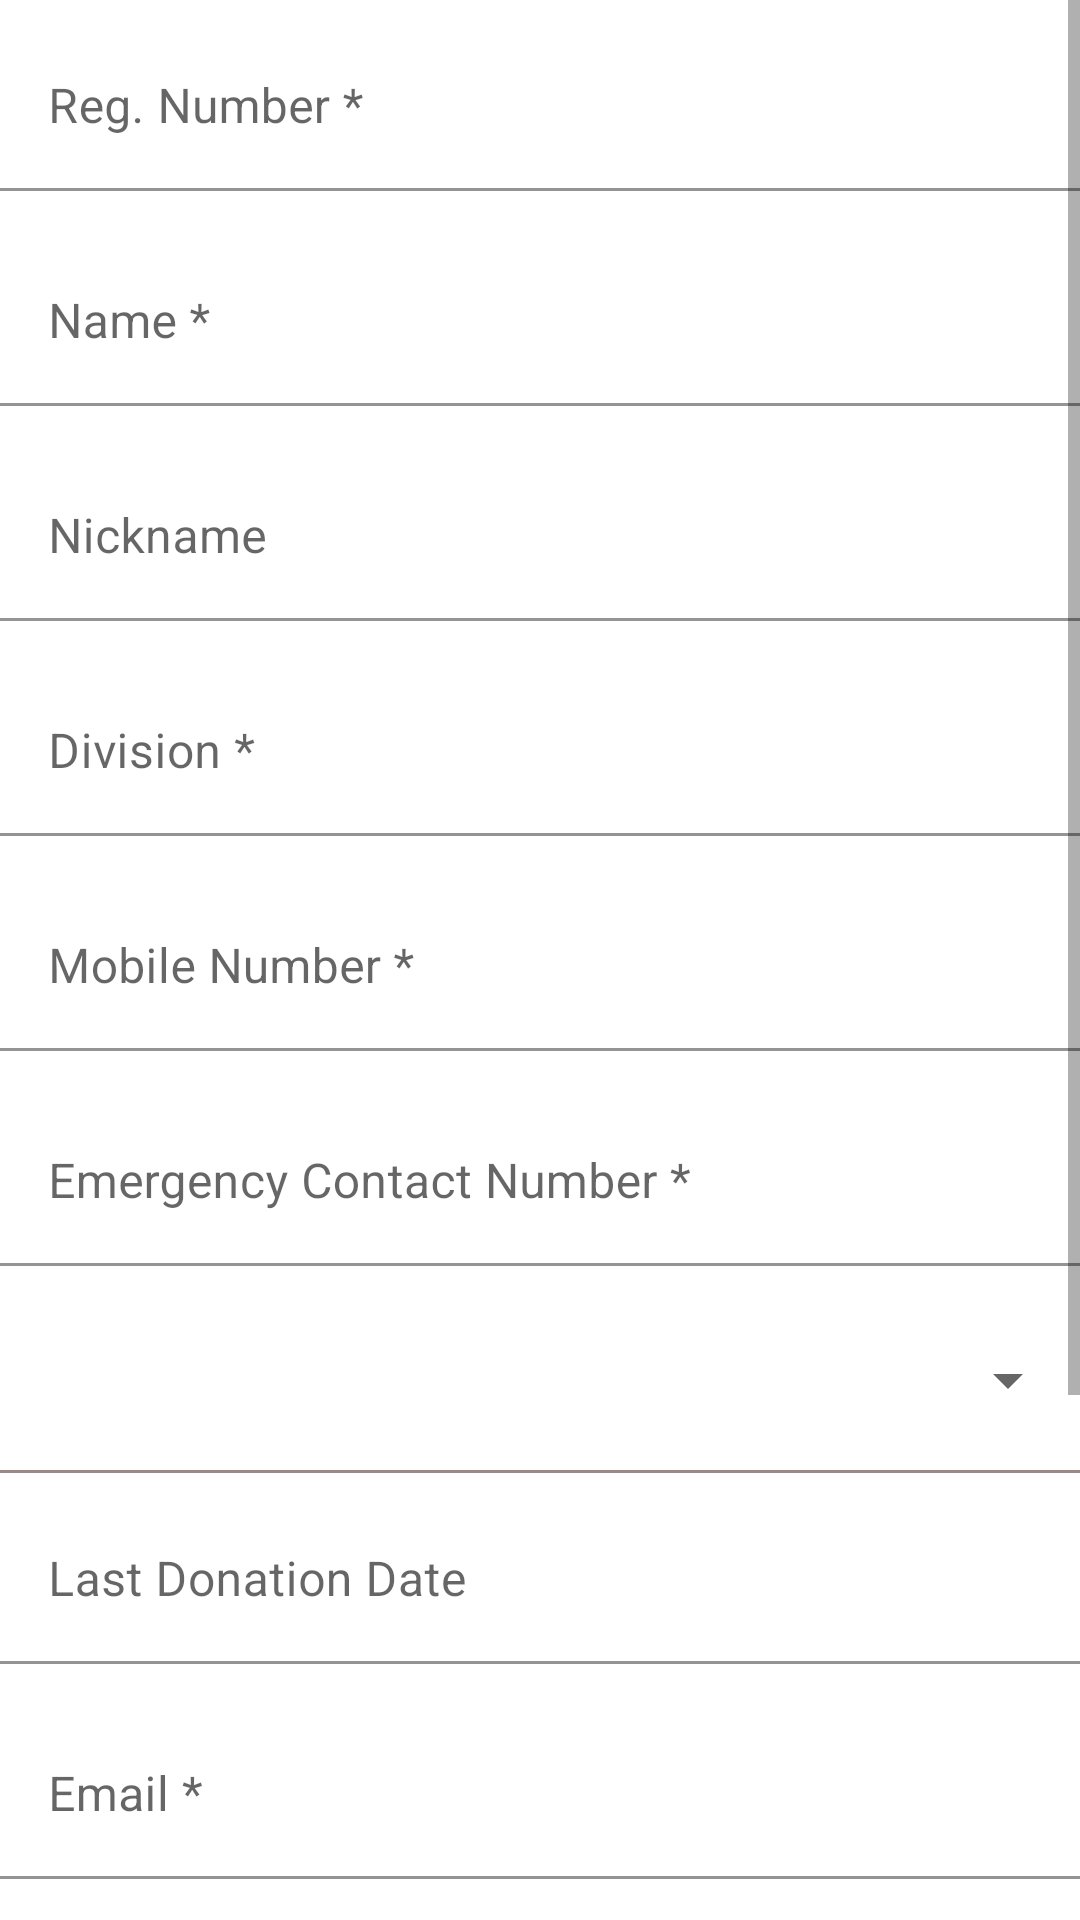

Android layout source for this screen:
<!-- AndroidManifest.xml: application theme AppTheme -->
<!-- res/layout/fragment_add_donor.xml -->
<?xml version="1.0" encoding="utf-8"?>
<ScrollView xmlns:android="http://schemas.android.com/apk/res/android"
    android:layout_width="match_parent"
    android:layout_height="match_parent"
    xmlns:app="http://schemas.android.com/apk/res-auto"
    android:background="@color/white"
    android:fitsSystemWindows="true">

    <LinearLayout
        android:orientation="vertical"
        android:layout_width="match_parent"
        android:layout_height="wrap_content">


        <com.google.android.material.textfield.TextInputLayout
            android:layout_width="match_parent"
            android:layout_height="wrap_content"
            android:layout_marginTop="8dp"
            android:layout_marginBottom="8dp"
            app:boxBackgroundColor="@android:color/transparent"
            android:background="@android:color/transparent">
            <EditText android:id="@+id/input_regno"
                android:layout_width="match_parent"
                android:layout_height="wrap_content"
                android:inputType="number"
                android:hint="Reg. Number *"
                android:textColorHint="@color/colorPrimary"/>
        </com.google.android.material.textfield.TextInputLayout>

        <com.google.android.material.textfield.TextInputLayout
            android:layout_width="match_parent"
            android:layout_height="wrap_content"
            android:layout_marginTop="8dp"
            android:layout_marginBottom="8dp"
            app:boxBackgroundColor="@android:color/transparent"
            android:background="@android:color/transparent">
            <EditText android:id="@+id/input_name"
                android:layout_width="match_parent"
                android:layout_height="wrap_content"
                android:inputType="textPersonName"
                android:hint="Name *" />
        </com.google.android.material.textfield.TextInputLayout>

        <com.google.android.material.textfield.TextInputLayout
            android:layout_width="match_parent"
            android:layout_height="wrap_content"
            android:layout_marginTop="8dp"
            android:layout_marginBottom="8dp"
            app:boxBackgroundColor="@android:color/transparent"
            android:background="@android:color/transparent">
            <EditText android:id="@+id/input_nickname"
                android:layout_width="match_parent"
                android:layout_height="wrap_content"
                android:inputType="textPersonName"
                android:hint="Nickname" />
        </com.google.android.material.textfield.TextInputLayout>

        <com.google.android.material.textfield.TextInputLayout
            android:layout_width="match_parent"
            android:layout_height="wrap_content"
            android:layout_marginTop="8dp"
            android:layout_marginBottom="8dp"
            app:boxBackgroundColor="@android:color/transparent"
            android:background="@android:color/transparent">
            <EditText android:id="@+id/input_division"
                android:layout_width="match_parent"
                android:layout_height="wrap_content"
                android:inputType="textPersonName"
                android:hint="Division *"/>
        </com.google.android.material.textfield.TextInputLayout>

        <com.google.android.material.textfield.TextInputLayout
            android:layout_width="match_parent"
            android:layout_height="wrap_content"
            android:layout_marginTop="8dp"
            android:layout_marginBottom="8dp"
            app:boxBackgroundColor="@android:color/transparent"
            android:background="@android:color/transparent">
            <EditText android:id="@+id/input_mobile"
                android:layout_width="match_parent"
                android:layout_height="wrap_content"
                android:inputType="number"
                android:hint="Mobile Number *"/>
        </com.google.android.material.textfield.TextInputLayout>

        <com.google.android.material.textfield.TextInputLayout
            android:layout_width="match_parent"
            android:layout_height="wrap_content"
            android:layout_marginTop="8dp"
            android:layout_marginBottom="8dp"
            app:boxBackgroundColor="@android:color/transparent"
            android:background="@android:color/transparent">
            <EditText android:id="@+id/input_emergency_contact"
                android:layout_width="match_parent"
                android:layout_height="wrap_content"
                android:inputType="number"
                android:hint="Emergency Contact Number *"/>
        </com.google.android.material.textfield.TextInputLayout>

        <Spinner
            android:id="@+id/input_bloodgroup"
            android:layout_width="match_parent"
            android:layout_height="40dp"
            android:layout_marginTop="10dp"
            android:paddingLeft="10dp"
            android:paddingBottom="5dp"
            android:paddingTop="5dp"
            android:focusable="true"
            android:focusableInTouchMode="true"
            />

        <RelativeLayout
            android:id="@+id/bloodgroupRel"
            android:layout_width="match_parent"
            android:layout_height="1dp"
            android:layout_marginTop="10dp"
            android:background="#FF9C8A8A" />

        <com.google.android.material.textfield.TextInputLayout
            android:layout_width="match_parent"
            android:layout_height="wrap_content"
            android:layout_marginTop="8dp"
            android:layout_marginBottom="8dp"
            app:boxBackgroundColor="@android:color/transparent"
            android:background="@android:color/transparent">
            <EditText android:id="@+id/input_last_donate_date"
                android:layout_width="match_parent"
                android:layout_height="wrap_content"
                android:inputType="date"
                android:hint="Last Donation Date"/>
        </com.google.android.material.textfield.TextInputLayout>

        <com.google.android.material.textfield.TextInputLayout
            android:layout_width="match_parent"
            android:layout_height="wrap_content"
            android:layout_marginTop="8dp"
            android:layout_marginBottom="8dp"
            app:boxBackgroundColor="@android:color/transparent"
            android:background="@android:color/transparent">
            <EditText android:id="@+id/input_email"
                android:layout_width="match_parent"
                android:layout_height="wrap_content"
                android:inputType="textEmailAddress"
                android:hint="Email *"/>
        </com.google.android.material.textfield.TextInputLayout>

        <com.google.android.material.textfield.TextInputLayout
            android:layout_width="match_parent"
            android:layout_height="wrap_content"
            android:layout_marginTop="8dp"
            android:layout_marginBottom="8dp"
            app:boxBackgroundColor="@android:color/transparent"
            android:background="@android:color/transparent">
            <EditText android:id="@+id/input_password"
                android:layout_width="match_parent"
                android:layout_height="wrap_content"
                android:inputType="textPassword"
                android:hint="Password *"/>
        </com.google.android.material.textfield.TextInputLayout>


        <com.google.android.material.textfield.TextInputLayout
            android:layout_width="match_parent"
            android:layout_height="wrap_content"
            android:layout_marginTop="8dp"
            android:layout_marginBottom="8dp"
            app:boxBackgroundColor="@android:color/transparent"
            android:background="@android:color/transparent">
            <EditText android:id="@+id/input_confirm_password"
                android:layout_width="match_parent"
                android:layout_height="wrap_content"
                android:inputType="textPassword"
                android:hint="Confirm Password *"/>
        </com.google.android.material.textfield.TextInputLayout>


        <com.google.android.material.button.MaterialButton
            android:id="@+id/btn_submit"
            android:layout_width="fill_parent"
            android:layout_height="wrap_content"
            android:layout_marginTop="24dp"
            android:layout_marginBottom="24dp"
            android:padding="12dp"
            android:text="Register"/>


    </LinearLayout>
</ScrollView>
<!-- resources referenced by this layout -->
<resources>
  <color name="colorPrimary">#E40101</color>
  <color name="white">#FFFFFF</color>
  <style name="AppTheme" parent="Theme.MaterialComponents.Light.NoActionBar">
          
          <item name="colorPrimary">@color/colorPrimary</item>
          <item name="colorPrimaryDark">@color/colorPrimaryDark</item>
          <item name="colorAccent">@color/colorAccent</item>
      </style>
  <color name="colorPrimaryDark">#950505</color>
  <color name="colorAccent">#03DAC5</color>
</resources>
